Labelled photos from "dataset_split", an image-classification folder in Giahensum/Capstone-Retrack-SE-44. The possible labels are: battery, biological waste, brown glass, cardboard, clothes, green glass, metal, paper, plastic, shoes, trash, white glass.

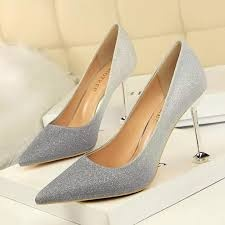
Label: shoes

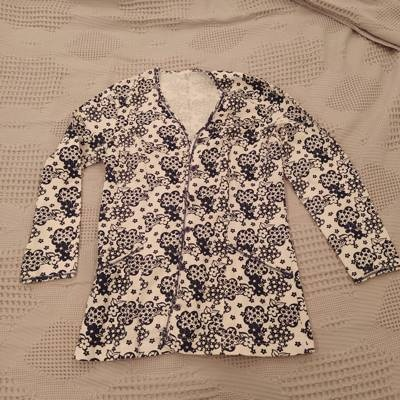
Label: clothes

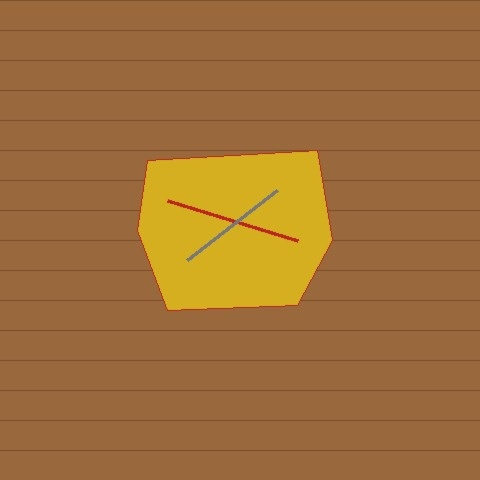
Label: metal

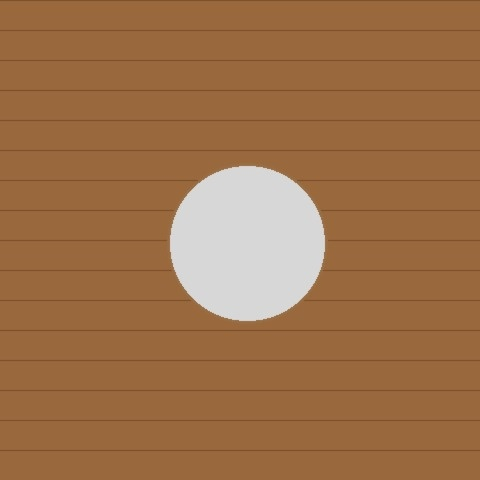
Label: trash

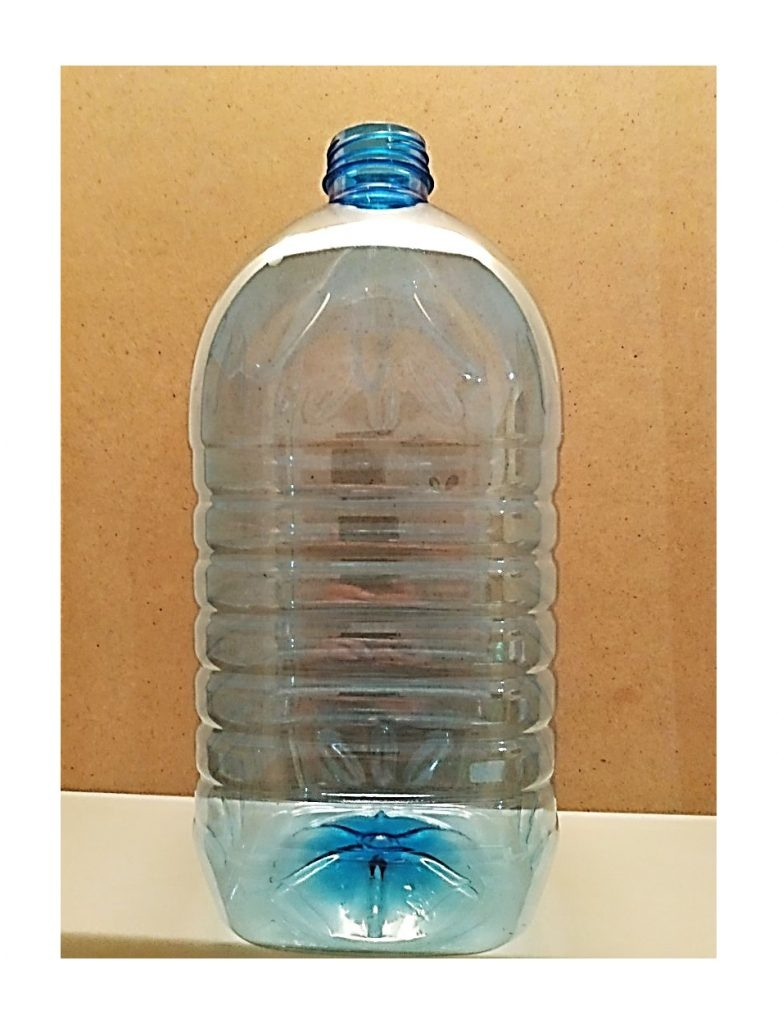
Label: plastic

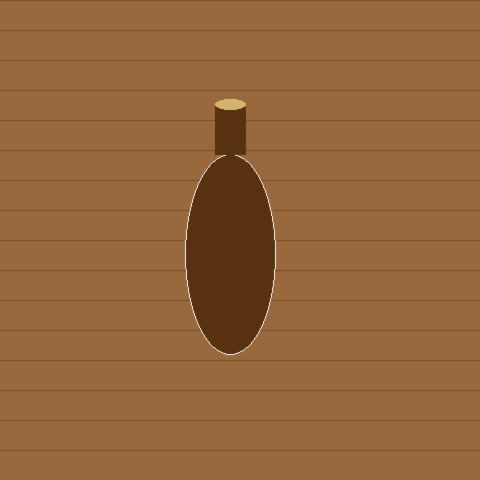
Label: brown glass
